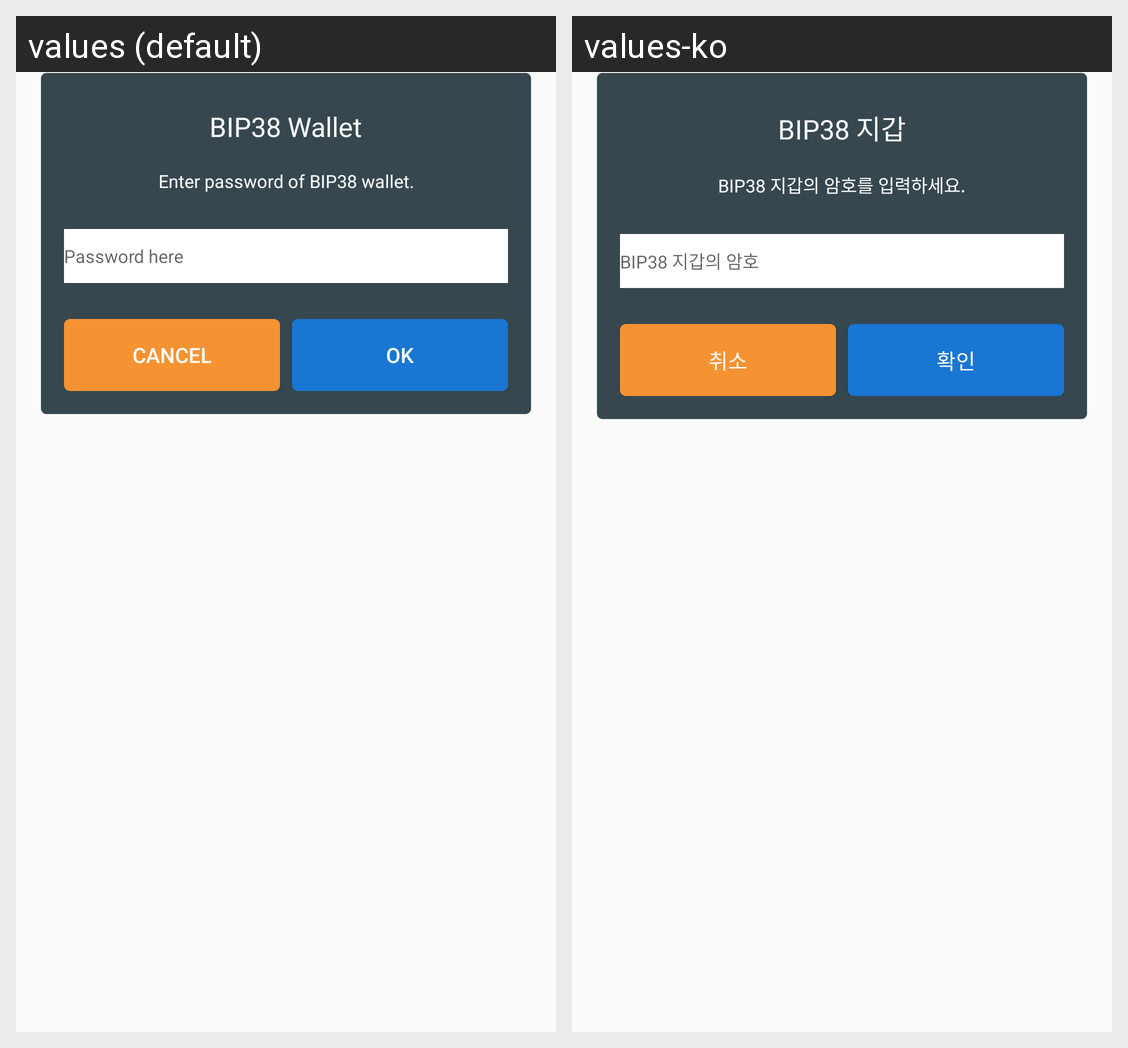

Here is an Android app screen in its default locale and in the app's own translations. Write out the translated-string differences for the strings that appear on this screen.
Android screen res/layout/popup_bip38.xml rendered under 2 locales, left to right: values (default), values-ko. Device: Nexus 5 (rendered at 1080×1920; each locale shown at half size, 540×960, under a caption strip naming it); theme AppTheme.
Strings drawn on this screen, with the default value and each locale's value (text and hints the layout hard-codes, and strings that could not be matched under every locale, appear in the picture but are not listed):

qrcode_bip38_password_ttl
  values: BIP38 Wallet
  values-ko: BIP38 지갑

qrcode_bip38_password_desc
  values: Enter password of BIP38 wallet.
  values-ko: BIP38 지갑의 암호를 입력하세요.

qrcode_bip38_password_hint
  values: Password here
  values-ko: BIP38 지갑의 암호

common_cancel
  values: CANCEL
  values-ko: 취소

common_ok
  values: OK
  values-ko: 확인
